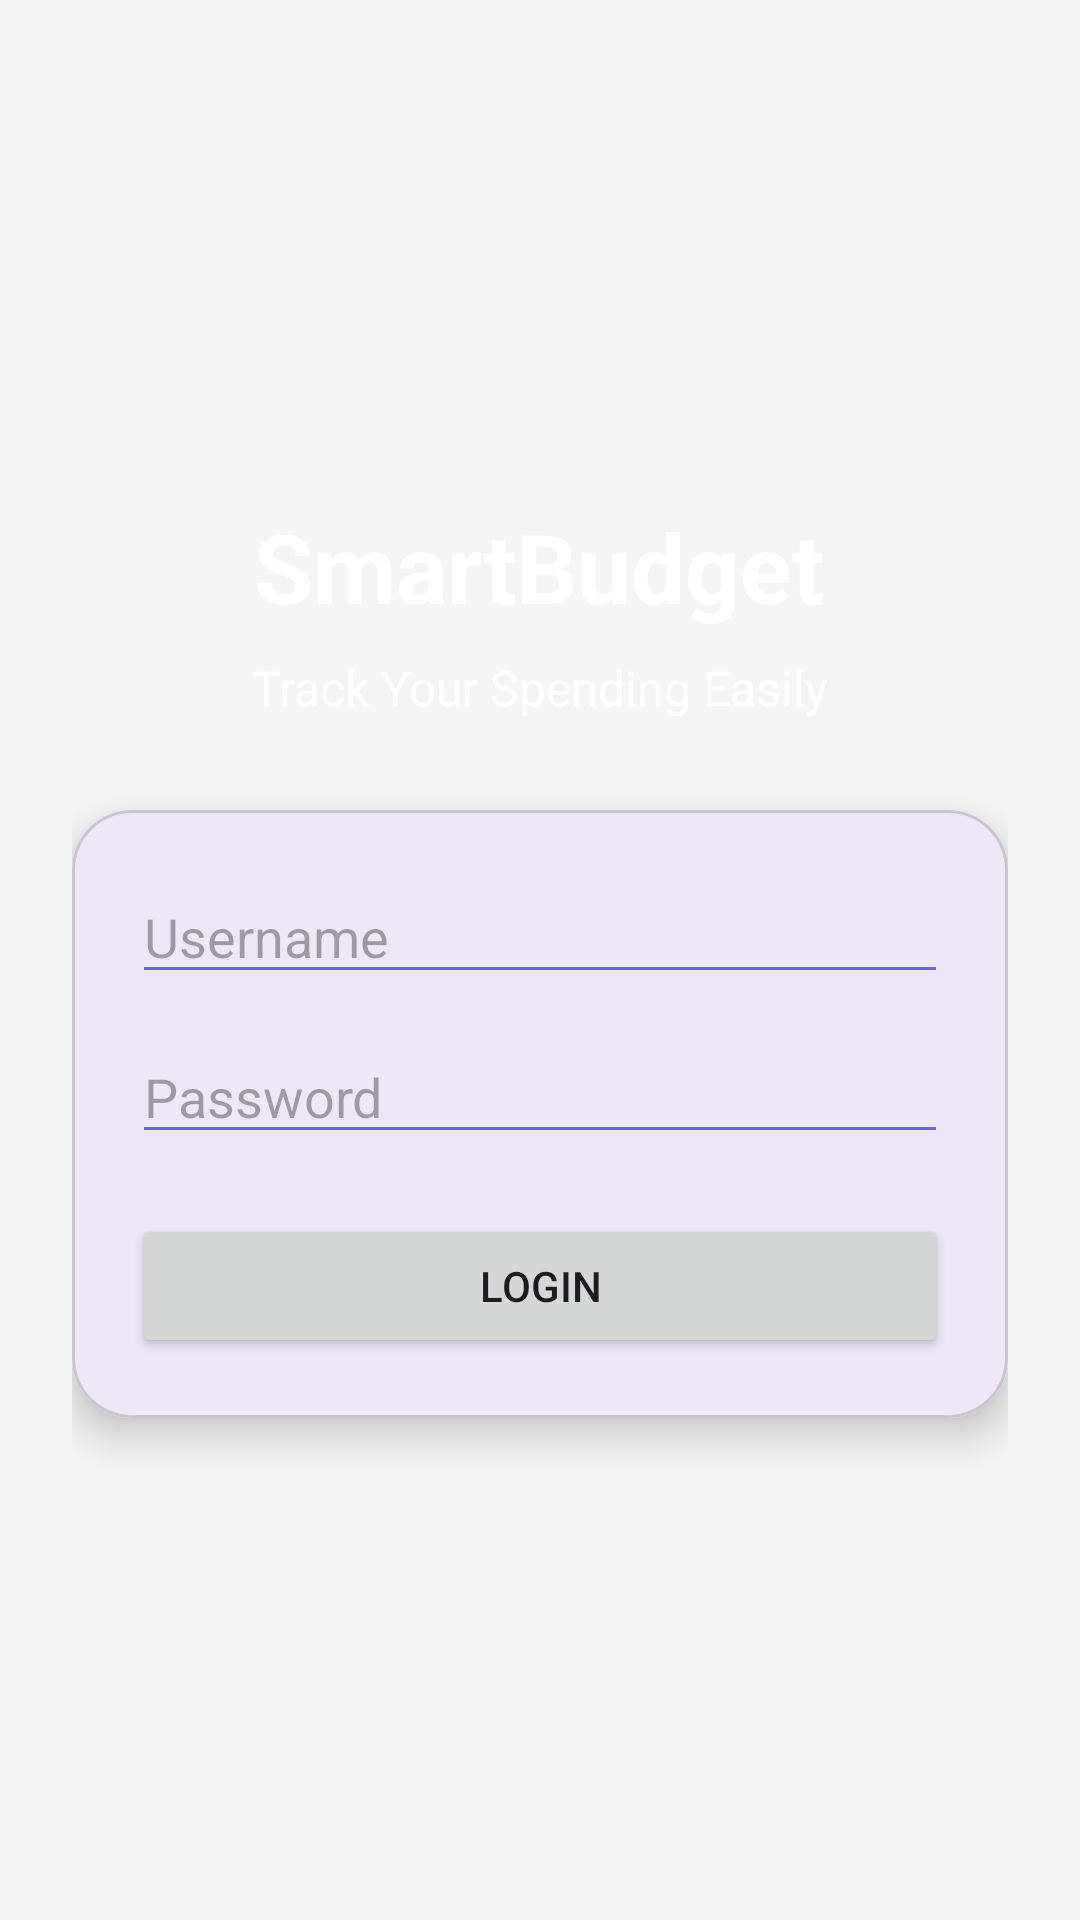

Write the Android layout XML for this screen, with the resource values it uses.
<!-- AndroidManifest.xml: application theme Theme.SmartBudget -->
<!-- res/layout/activity_main.xml -->
<?xml version="1.0" encoding="utf-8"?>
<LinearLayout xmlns:android="http://schemas.android.com/apk/res/android"
    xmlns:app="http://schemas.android.com/apk/res-auto"
    android:layout_width="match_parent"
    android:layout_height="match_parent"
    android:orientation="vertical"
    android:gravity="center"
    android:padding="24dp"
    android:background="@color/background">

    

    <TextView
        android:layout_width="wrap_content"
        android:layout_height="wrap_content"
        android:text="SmartBudget"
        android:textSize="32sp"
        android:textStyle="bold"
        android:textColor="@android:color/white"
        android:layout_marginBottom="8dp" />

    

    <TextView
        android:layout_width="wrap_content"
        android:layout_height="wrap_content"
        android:text="Track Your Spending Easily"
        android:textSize="16sp"
        android:textColor="@android:color/white"
        android:layout_marginBottom="30dp" />

    

    <com.google.android.material.card.MaterialCardView
        android:layout_width="match_parent"
        android:layout_height="wrap_content"
        app:cardCornerRadius="20dp"
        app:cardElevation="8dp">

        <LinearLayout
            android:layout_width="match_parent"
            android:layout_height="wrap_content"
            android:orientation="vertical"
            android:padding="20dp"
            android:background="#EDE7F6">

            

            <EditText
                android:id="@+id/username"
                android:layout_width="match_parent"
                android:layout_height="wrap_content"
                android:hint="@string/username"
                android:inputType="textEmailAddress"
                android:autofillHints="username"
                android:backgroundTint="#6C63FF" />

            

            <EditText
                android:id="@+id/password"
                android:layout_width="match_parent"
                android:layout_height="wrap_content"
                android:layout_marginTop="12dp"
                android:hint="@string/password"
                android:inputType="textPassword"
                android:autofillHints="password"
                android:backgroundTint="#6C63FF" />

            

            <Button
                android:id="@+id/loginBtn"
                android:layout_width="match_parent"
                android:layout_height="wrap_content"
                android:layout_marginTop="20dp"
                android:text="@string/login" />

        </LinearLayout>

    </com.google.android.material.card.MaterialCardView>

</LinearLayout>
<!-- resources referenced by this layout -->
<resources>
  <color name="background">#F5F5F5</color>
  <string name="login">Login</string>
  <string name="password">Password</string>
  <string name="username">Username</string>
  <style name="Theme.SmartBudget" parent="Theme.Material3.DayNight.NoActionBar">
  
          <item name="colorPrimary">@color/purple</item>
          <item name="android:statusBarColor">@color/purple_dark</item>
  
      </style>
  <color name="purple">#6C63FF</color>
  <color name="purple_dark">#5A52E0</color>
</resources>
